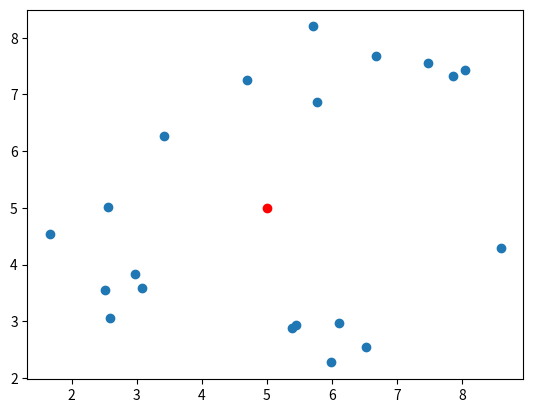

Reproduce this figure in Python. (Note: this script raises an exception after producing the figure.)
import math
import csv
import numpy as np
import matplotlib.pyplot as plt


def create_target_bank(center, min_radius, max_radius, n_points=100):
    """
    :param center: The coordinates of the center of the Maze - where the radius is measured from
    :param min_radius: Minimum radius size from the center
    :param max_radius: Maximum radius size from the center
    :param n_points: number of points to be sampled

    :return: n_points numpy array of points in Maze coordinates
    """
    angles = np.random.uniform(low=-math.pi, high=math.pi, size=(n_points,))
    radiuses = np.random.uniform(low=min_radius, high=max_radius, size=(n_points,))

    angles = np.expand_dims(angles, 1)
    radiuses = np.expand_dims(radiuses, 1)
    polar_points = np.concatenate((radiuses, angles), axis=1)

    points = np.array([[p[0] * math.cos(p[1]), p[0] * math.sin(p[1])] for p in polar_points])
    points += center

    return points


center = np.array([5, 5])
min_radius = 2
max_radius = 4
points = create_target_bank(center, min_radius, max_radius, 20)

# Plotting and saving the test coords
fig, ax = plt.subplots()
ax.scatter(points[:, 0], points[:, 1], label="Targets")
ax.plot(center[0], center[1], 'ro', label="Initial Center of Ant")
fig = plt.gcf()
fig.savefig('./TestTargets/test_coords_plot.png')
plt.legend()
plt.show()

# Saving the Points Coordinates in CSV file
with open('./TestTargets/test_coords.csv', 'w') as f:
    writer = csv.writer(f)
    writer.writerows(points)
